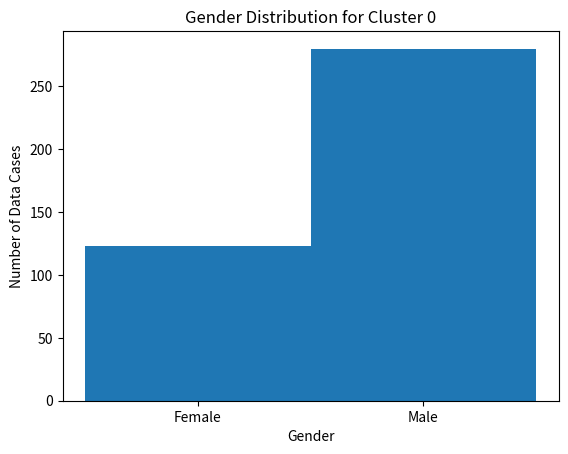
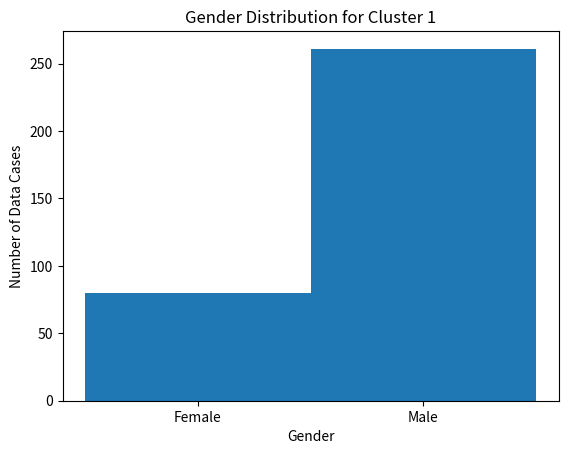
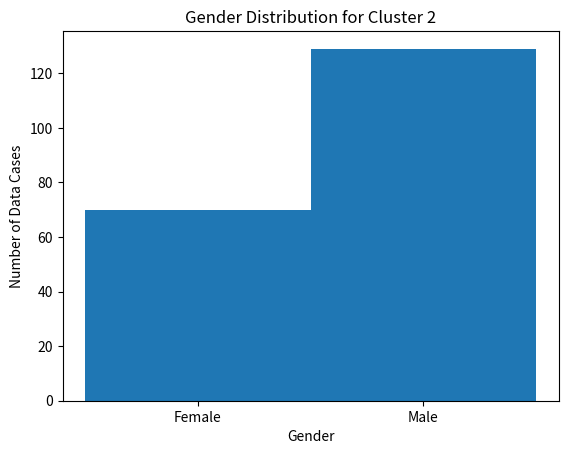

Write Python code to recreate these figures, in order.
import numpy as np
import matplotlib.pyplot as plt

data = eval("""[[1, 1, 1, 1, 1, 0, 1, 1, 1, 0, 1, 1, 1, 1, 1, 0, 0, 1, 0, 1, 1,
0, 1, 0, 0, 1, 1, 1, 1, 1, 0, 1, 0, 1, 1, 1, 1, 0, 0, 1, 1, 0, 1, 1, 1, 1, 1,
1, 1, 1, 0, 1, 0, 1, 1, 1, 1, 1, 1, 1, 0, 1, 1, 1, 1, 0, 0, 0, 0, 1, 1, 0, 1,
1, 1, 1, 0, 0, 0, 1, 0, 0, 1, 0, 0, 1, 1, 1, 1, 1, 1, 1, 1, 0, 0, 1, 1, 1, 1,
1, 1, 1, 1, 0, 0, 1, 0, 1, 0, 1, 1, 0, 1, 1, 0, 1, 0, 0, 1, 0, 1, 1, 1, 1, 1,
0, 1, 1, 0, 1, 0, 1, 1, 1, 1, 0, 1, 1, 1, 1, 1, 0, 0, 1, 1, 1, 1, 1, 1, 0, 1,
1, 0, 1, 1, 1, 1, 1, 0, 1, 0, 1, 1, 1, 0, 0, 1, 1, 1, 1, 1, 1, 1, 1, 1, 1, 1,
1, 1, 1, 1, 1, 1, 1, 1, 0, 1, 0, 1, 1, 1, 1, 0, 0, 0, 0, 1, 1, 0, 0, 0, 1, 0,
1, 1, 1, 1, 1, 1, 0, 1, 0, 1, 1, 1, 1, 1, 1, 1, 0, 1, 0, 1, 1, 1, 0, 1, 1, 1,
0, 1, 0, 1, 1, 1, 0, 1, 0, 1, 0, 1, 1, 1, 1, 0, 1, 1, 1, 0, 0, 0, 0, 0, 1, 1,
1, 0, 1, 1, 1, 0, 1, 0, 1, 1, 0, 0, 1, 0, 1, 1, 1, 1, 1, 1, 0, 1, 1, 1, 0, 1,
1, 1, 0, 1, 1, 1, 0, 1, 0, 1, 1, 1, 0, 1, 1, 1, 0, 1, 0, 1, 1, 1, 1, 0, 1, 0,
1, 1, 0, 1, 0, 1, 1, 0, 0, 0, 1, 1, 0, 1, 1, 1, 0, 1, 0, 0, 0, 1, 1, 1, 1, 1,
1, 1, 1, 1, 0, 1, 1, 1, 0, 0, 1, 1, 1, 1, 0, 1, 0, 0, 1, 1, 1, 1, 1, 1, 1, 1,
1, 0, 1, 1, 1, 1, 1, 1, 0, 1, 1, 1, 0, 0, 1, 1, 1, 0, 0, 1, 0, 1, 0, 1, 0, 1,
1, 1, 1, 1, 0, 0, 0, 1, 1, 1, 1, 1, 1, 1, 1, 0, 1, 0], [1, 0, 0, 0, 1, 0, 1, 1,
0, 0, 1, 0, 0, 1, 1, 1, 1, 1, 1, 1, 1, 1, 0, 1, 1, 1, 1, 1, 1, 1, 1, 0, 0, 1,
1, 1, 1, 1, 1, 1, 1, 1, 1, 1, 1, 1, 1, 1, 1, 1, 1, 1, 0, 0, 1, 1, 1, 1, 1, 1,
1, 0, 1, 1, 1, 0, 1, 1, 1, 1, 1, 1, 1, 1, 0, 1, 0, 0, 1, 1, 1, 1, 1, 1, 1, 0,
1, 1, 1, 0, 1, 0, 1, 1, 1, 1, 1, 1, 1, 1, 0, 1, 1, 0, 0, 1, 1, 1, 1, 1, 0, 1,
1, 1, 0, 1, 1, 1, 1, 1, 1, 1, 1, 1, 0, 0, 0, 0, 1, 1, 0, 0, 0, 1, 1, 1, 1, 1,
1, 0, 1, 1, 0, 0, 1, 1, 1, 1, 0, 0, 1, 1, 1, 1, 1, 1, 0, 1, 0, 1, 1, 1, 1, 1,
1, 1, 1, 1, 1, 1, 1, 1, 1, 1, 1, 1, 1, 1, 1, 1, 1, 1, 1, 1, 0, 0, 0, 0, 1, 1,
1, 0, 0, 1, 1, 1, 1, 0, 1, 1, 1, 0, 1, 0, 1, 1, 1, 1, 1, 1, 1, 1, 0, 1, 1, 1,
1, 1, 1, 1, 1, 1, 0, 1, 1, 1, 0, 0, 1, 1, 1, 1, 0, 1, 1, 0, 0, 1, 1, 1, 1, 1,
1, 1, 1, 1, 1, 1, 1, 1, 1, 1, 1, 0, 1, 0, 1, 1, 1, 1, 1, 1, 0, 0, 1, 0, 1, 1,
1, 0, 1, 1, 0, 1, 1, 1, 1, 1, 1, 1, 0, 0, 1, 1, 1, 1, 1, 1, 1, 1, 1, 1, 1, 1,
1, 1, 0, 1, 0, 1, 0, 1, 1, 0, 1, 1, 1, 1, 0, 1, 0, 0, 0, 1, 1, 1, 1, 1, 1, 1,
1, 0, 1, 1, 1, 1, 0, 1, 1, 1, 1, 0, 1, 0, 1, 0, 0, 1, 1, 0, 1], [1, 1, 0, 1, 0,
1, 1, 0, 1, 1, 1, 1, 1, 0, 1, 1, 1, 1, 0, 1, 0, 0, 1, 1, 0, 1, 0, 1, 1, 1, 1,
1, 1, 1, 0, 1, 1, 0, 0, 0, 1, 0, 1, 1, 0, 1, 0, 0, 1, 0, 0, 0, 1, 0, 0, 1, 1,
1, 1, 0, 0, 1, 1, 1, 1, 1, 1, 1, 1, 1, 1, 0, 0, 0, 0, 1, 0, 1, 1, 1, 1, 0, 1,
0, 1, 1, 1, 1, 1, 0, 1, 1, 1, 1, 1, 0, 1, 1, 1, 1, 1, 1, 1, 1, 1, 1, 1, 0, 1,
0, 1, 0, 0, 1, 1, 1, 0, 0, 1, 1, 1, 0, 1, 0, 1, 1, 1, 1, 0, 0, 1, 0, 0, 1, 1,
0, 0, 0, 1, 1, 0, 0, 0, 0, 0, 0, 1, 1, 1, 0, 1, 1, 1, 1, 1, 1, 0, 0, 1, 0, 0,
1, 0, 1, 1, 1, 1, 0, 1, 1, 1, 1, 0, 1, 1, 1, 1, 1, 1, 1, 0, 0, 1, 1, 0, 0, 1,
1, 1, 0, 1, 1, 0, 0, 1, 0, 1, 1, 1]]""")

for x in range(3):
    plt.figure(x+1)
    plt.xlabel("Gender")
    plt.ylabel("Number of Data Cases")
    plt.title("Gender Distribution for Cluster " + str(x))
    plt.hist(data[x], bins=2)
    plt.xticks([0.25,0.75], ("Female", "Male"))

plt.show()
